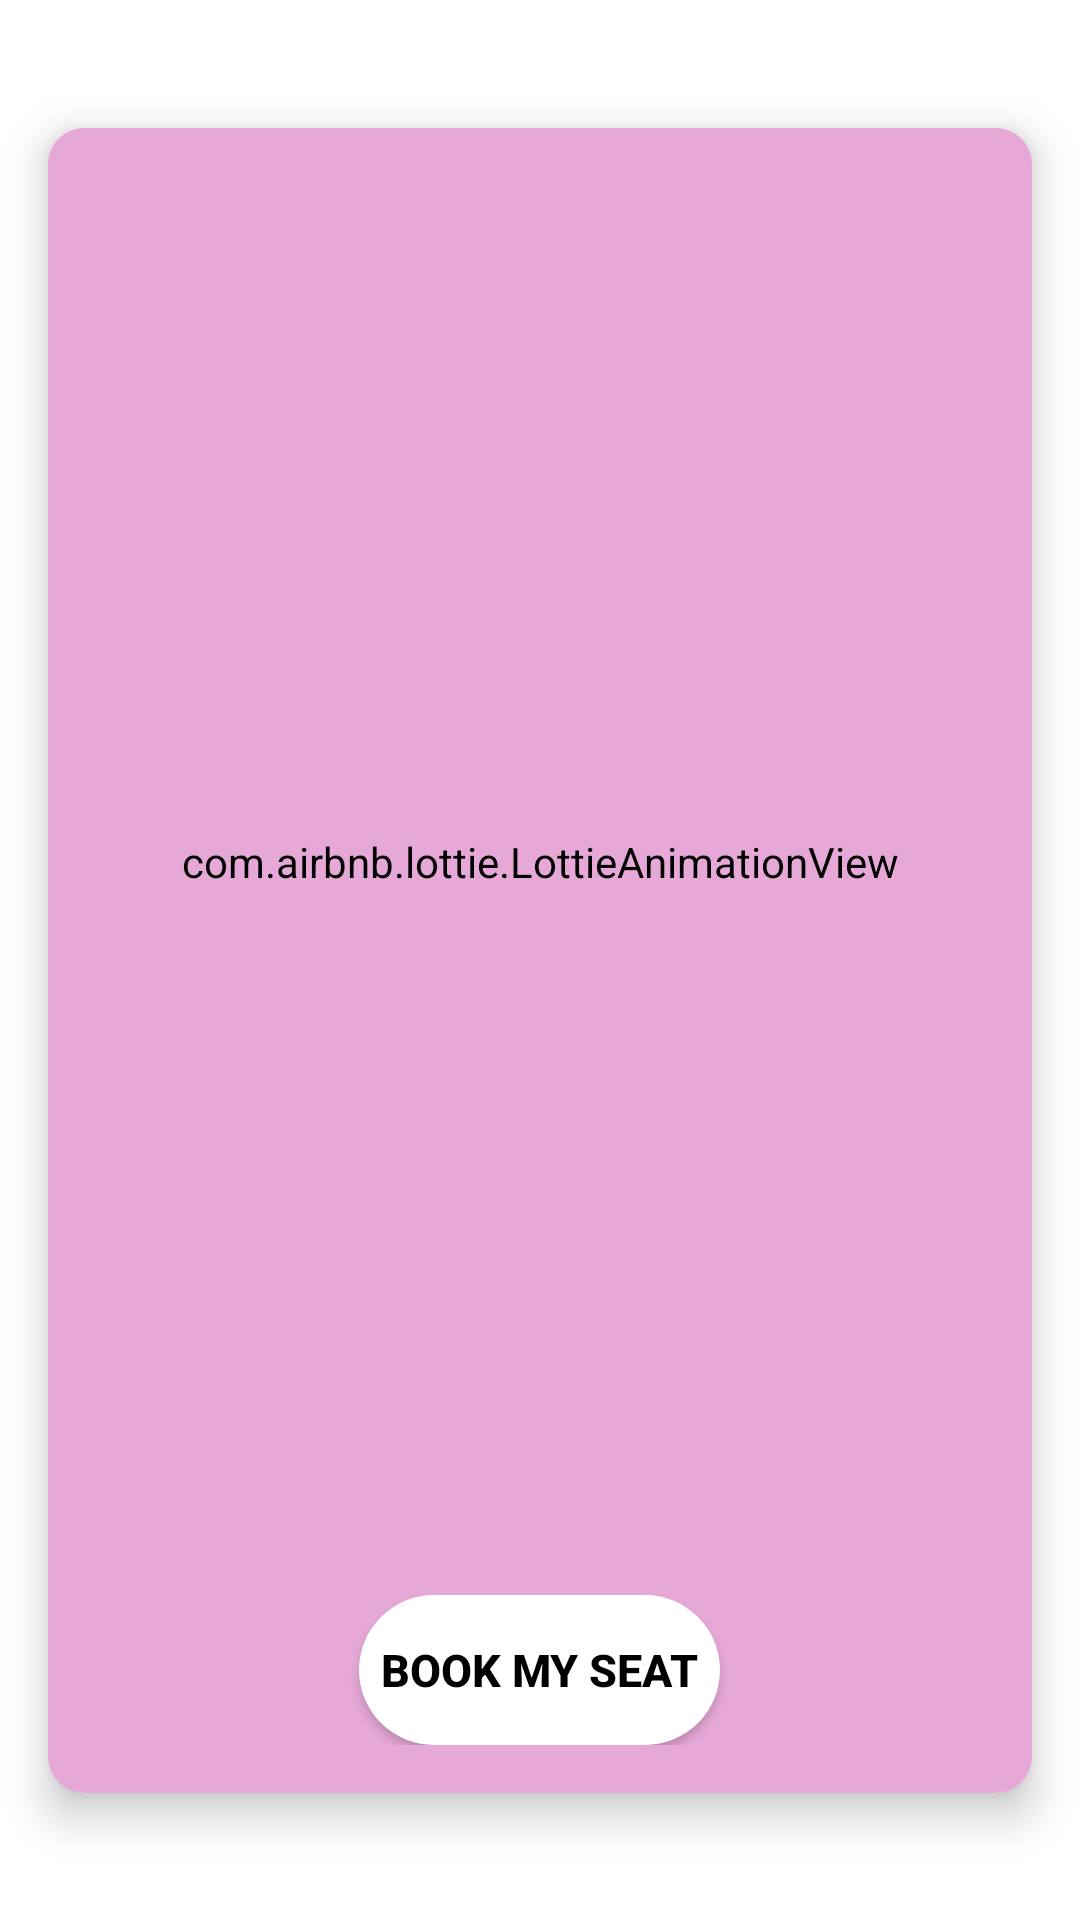

Android layout source for this screen:
<!-- AndroidManifest.xml: application theme Theme.Design.Light.NoActionBar -->
<!-- res/layout/activity_payment.xml -->
<?xml version="1.0" encoding="utf-8"?>
<androidx.constraintlayout.widget.ConstraintLayout xmlns:android="http://schemas.android.com/apk/res/android"
    xmlns:app="http://schemas.android.com/apk/res-auto"
    xmlns:tools="http://schemas.android.com/tools"
    android:layout_width="match_parent"
    android:layout_height="match_parent"
    style="@style/BackgroundColor"
    tools:context=".User_Pannel.paymentActivity">

  <androidx.cardview.widget.CardView
      android:id="@+id/cardView"
      android:layout_width="0dp"
      android:layout_height="wrap_content"
      android:layout_margin="16dp"
      app:cardCornerRadius="12dp"
      app:cardElevation="8dp"
      android:layout_marginTop="?attr/actionBarSize"
      android:theme="@style/CardviewBackgroundColor"
      app:layout_constraintEnd_toEndOf="parent"
      app:layout_constraintStart_toStartOf="parent"
      app:layout_constraintTop_toTopOf="parent"
      app:layout_constraintBottom_toBottomOf="parent">


    <LinearLayout
        android:layout_width="match_parent"
        android:layout_height="wrap_content"
        android:orientation="vertical"
        android:padding="16dp">

      <com.airbnb.lottie.LottieAnimationView
          android:id="@+id/lottieAnimationView"
          android:layout_width="match_parent"
          android:layout_height="457dp"
          android:layout_marginBottom="16dp"
          app:lottie_autoPlay="false"
          app:lottie_loop="false"
          app:lottie_rawRes="@raw/payment_anim" />

      <Button
          android:id="@+id/send"
          android:layout_width="wrap_content"
          android:layout_height="50dp"
          android:background="@drawable/custom_btn"
          android:layout_gravity="center_horizontal"
          android:text="  Book My Seat  "
          android:textColor="@color/black"
          android:textSize="15sp"
          android:textStyle="bold" />

    </LinearLayout>
  </androidx.cardview.widget.CardView>

</androidx.constraintlayout.widget.ConstraintLayout>
<!-- resources referenced by this layout -->
<resources>
  <color name="black">#FF000000</color>
  <!-- drawable custom_btn (drawable) -->
  <?xml version="1.0" encoding="utf-8"?>
  <selector xmlns:android="http://schemas.android.com/apk/res/android">
  
      <item>
          <shape android:shape="rectangle">
  
              <solid android:color="@color/white"/>
              <size android:width="100dp"
                  android:height="100dp"
                  >
  
              </size>
  
              <corners android:topLeftRadius="40dp"
                  android:bottomRightRadius="40dp"
                  android:topRightRadius="40dp"
                  android:bottomLeftRadius="40dp"/>
                          <gradient
                              android:endColor="#FBC02D"
                              android:startColor="#FFFFFF"
                              android:type="radial"
                              android:gradientRadius="5000"
                              android:centerColor="#FFFFFF"/>
  
  
          </shape>
  
      </item>
  </selector>
  <style name="BackgroundColor" parent="Theme.MaterialComponents.Light.NoActionBar">
          <item name="android:background">@android:color/white</item>
      </style>
  <style name="CardviewBackgroundColor">
          <item name="android:background">#E6A8D7</item>
      </style>
  <color name="white">#FFFFFFFF</color>
</resources>
